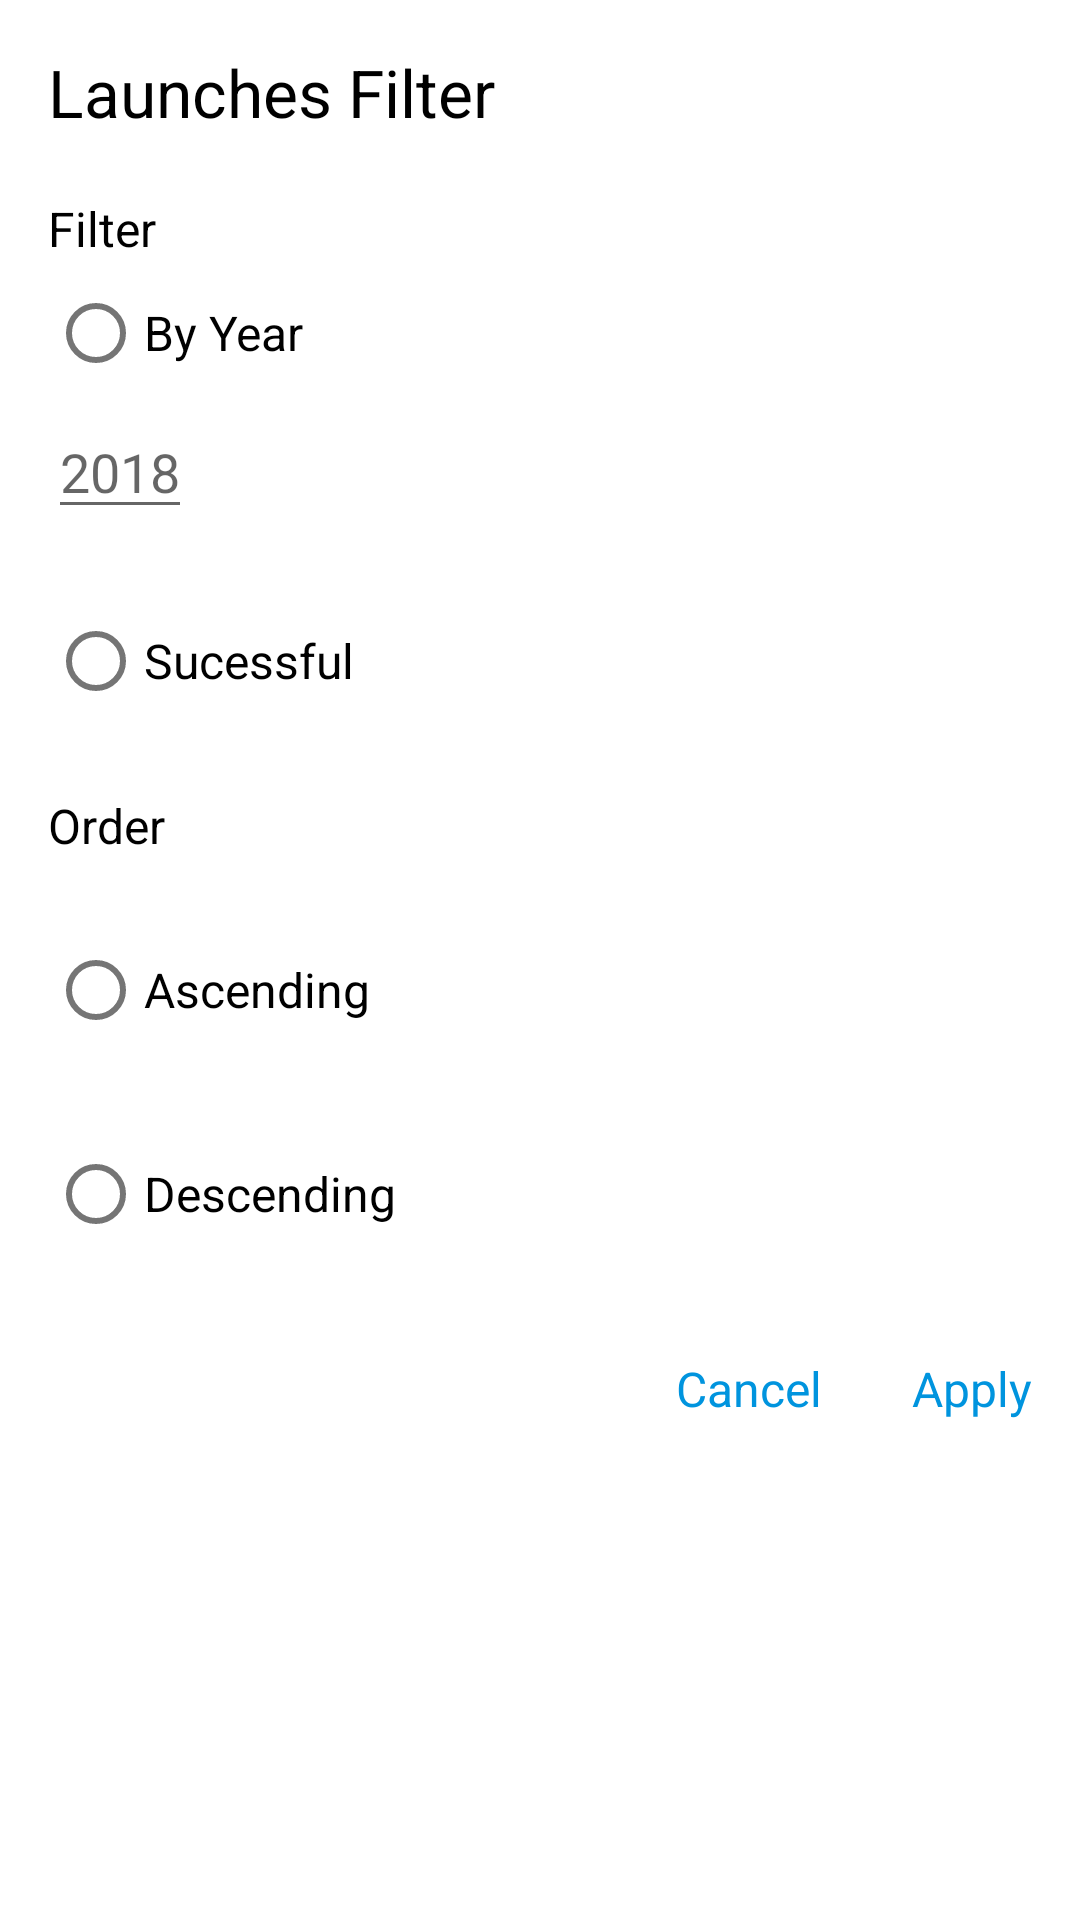

Produce the Android XML layout that renders to this screen, including the resource entries it uses.
<!-- AndroidManifest.xml: application theme Theme.ASOSExercise -->
<!-- res/layout/layout_filter.xml -->
<?xml version="1.0" encoding="utf-8"?>
<LinearLayout xmlns:android="http://schemas.android.com/apk/res/android"
    xmlns:app="http://schemas.android.com/apk/res-auto"
    android:layout_width="match_parent"
    android:layout_height="match_parent"
    android:orientation="vertical"
    android:padding="16dp">

    <TextView
        android:id="@+id/title"
        android:layout_width="match_parent"
        android:layout_height="wrap_content"
        android:text="Launches Filter"
        android:textColor="#000"
        android:textSize="22sp" />

    <RadioGroup
        android:id="@+id/filter_group"
        android:layout_width="match_parent"
        android:layout_height="wrap_content"
        android:layout_marginTop="20dp"
        android:orientation="vertical">

        <TextView
            android:layout_width="match_parent"
            android:layout_height="wrap_content"
            android:text="Filter"
            android:textColor="#000"
            android:textSize="16sp" />

        <com.google.android.material.textfield.TextInputLayout
            android:layout_width="match_parent"
            android:layout_height="wrap_content">

        </com.google.android.material.textfield.TextInputLayout>

        <RadioButton
            android:id="@+id/filter_year"
            android:layout_width="wrap_content"
            android:layout_height="wrap_content"
            android:text="By Year"
            android:textColor="#000"
            android:textSize="16sp" />

        <com.google.android.material.textfield.TextInputEditText
            android:id="@+id/year_input_text"
            android:layout_width="wrap_content"
            android:layout_height="wrap_content"
            android:layout_marginEnd="8dp"
            android:layout_marginRight="8dp"
            android:gravity="center"
            android:hint="2018"
            app:layout_constraintEnd_toEndOf="parent"
            app:layout_constraintStart_toStartOf="parent" />

        <RadioButton
            android:id="@+id/filter_successfull"
            android:layout_width="wrap_content"
            android:layout_height="wrap_content"
            android:layout_marginTop="20dp"
            android:text="Sucessful "
            android:textColor="#000"
            android:textSize="16sp" />

    </RadioGroup>


    <RadioGroup
        android:id="@+id/order_group"
        android:layout_width="match_parent"
        android:layout_height="wrap_content"
        android:layout_marginTop="20dp"
        android:orientation="vertical">

        <TextView
            android:layout_width="wrap_content"
            android:layout_height="wrap_content"
            android:text="Order"
            android:textColor="#000"
            android:textSize="16sp" />


        <RadioButton
            android:id="@+id/order_asc"
            android:layout_width="wrap_content"
            android:layout_height="wrap_content"
            android:layout_marginTop="20dp"
            android:text="Ascending"
            android:textColor="#000"
            android:textSize="16sp" />

        <RadioButton
            android:id="@+id/order_desc"
            android:layout_width="wrap_content"
            android:layout_height="wrap_content"
            android:layout_marginTop="20dp"
            android:text="Descending"
            android:textColor="#000"
            android:textSize="16sp" />

    </RadioGroup>

    <LinearLayout
        android:layout_width="match_parent"
        android:layout_height="wrap_content"
        android:layout_marginTop="30dp"
        android:gravity="end"
        android:orientation="horizontal">

        <TextView
            android:id="@+id/negative_button"
            android:layout_width="wrap_content"
            android:layout_height="wrap_content"
            android:layout_marginEnd="30dp"
            android:layout_marginRight="30dp"
            android:text="Cancel"
            android:textColor="#0094DE"

            android:textSize="16sp" />

        <TextView
            android:id="@+id/positive_button"
            android:layout_width="wrap_content"
            android:layout_height="wrap_content"
            android:text="Apply"
            android:textColor="#0094DE"
            android:textSize="16sp" />

    </LinearLayout>

</LinearLayout>
<!-- resources referenced by this layout -->
<resources>
  <style name="Theme.ASOSExercise" parent="Theme.MaterialComponents.DayNight.DarkActionBar">
          
          <item name="colorPrimary">@color/black</item>
          <item name="colorPrimaryVariant">@color/black</item>
          <item name="colorOnPrimary">@color/white</item>
          
          <item name="colorSecondary">@color/teal_200</item>
          <item name="colorSecondaryVariant">@color/teal_700</item>
          <item name="colorOnSecondary">@color/black</item>
          
          <item name="android:statusBarColor" tools:targetApi="l">?attr/colorPrimaryVariant</item>
          
      </style>
  <!-- not gathered from this repository: default colours our renderer supplied (Android Studio template values) -->
  <color name="teal_200">#FF03DAC5</color>
  <color name="teal_700">#FF018786</color>
  <color name="black">#FF000000</color>
  <color name="white">#FFFFFFFF</color>
</resources>
